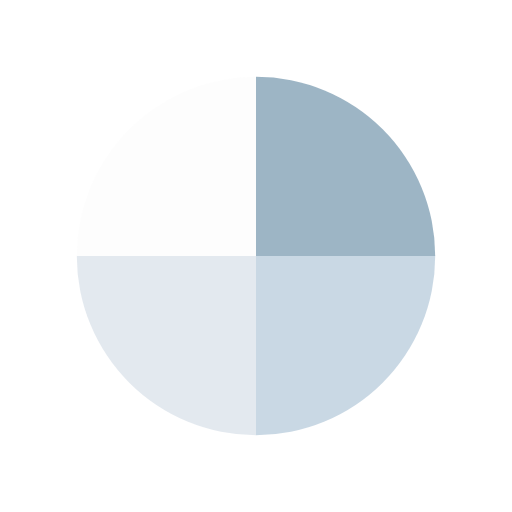
t = 0.00 s
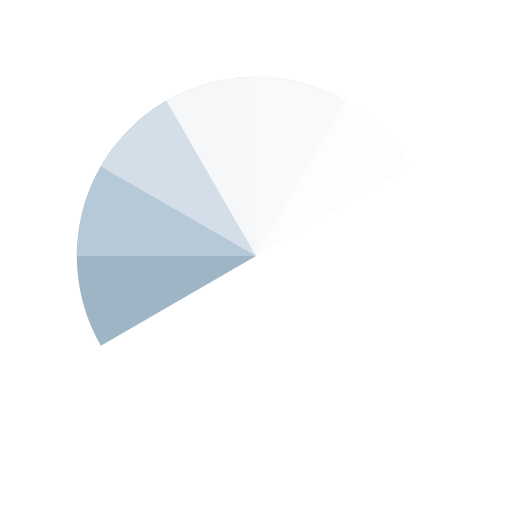
t = 0.51 s
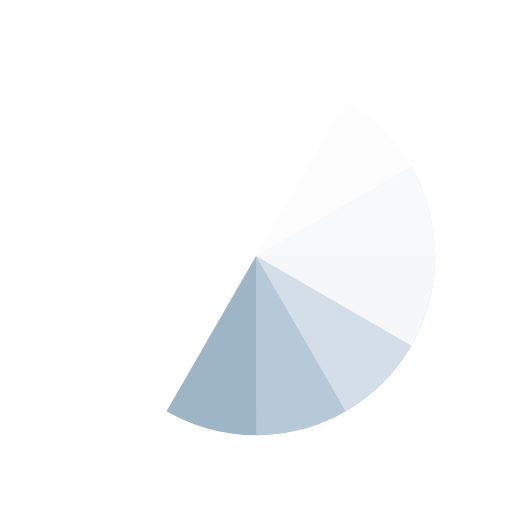
t = 1.01 s
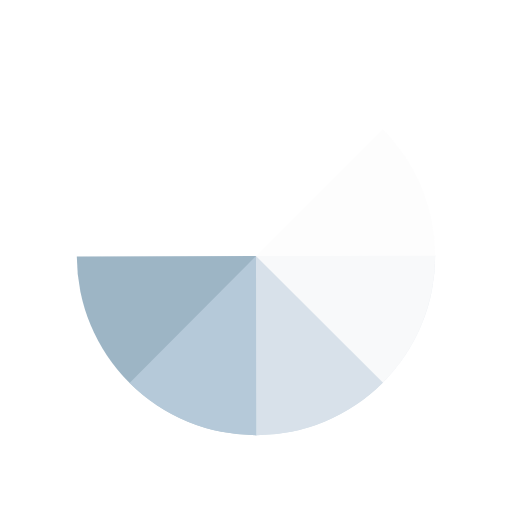
t = 1.14 s
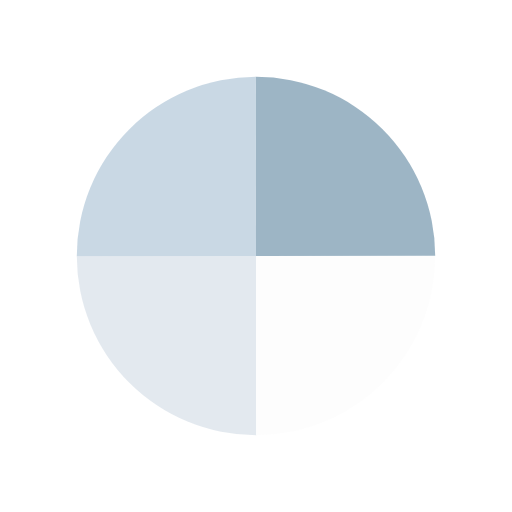
t = 1.52 s
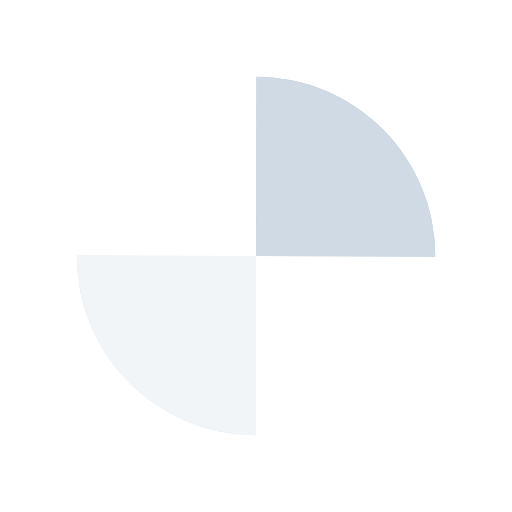
t = 2.27 s

The animated SVG that drew these frames (rendered in a browser with its animation timeline set to each time). Animation: 4 SMIL elements (animateTransform=4); one cycle of 3.03 s, repeats indefinitely.

<?xml version="1.0" encoding="utf-8"?>
<svg xmlns="http://www.w3.org/2000/svg" xmlns:xlink="http://www.w3.org/1999/xlink" style="margin: auto; background: none; display: block; shape-rendering: auto;" width="200px" height="200px" viewBox="0 0 100 100" preserveAspectRatio="xMidYMid">
<g transform="translate(50 50)">
  <g transform="scale(0.7)">
    <g transform="translate(-50 -50)">
      <g>
        <animateTransform attributeName="transform" type="rotate" repeatCount="indefinite" values="0 50 50;360 50 50" keyTimes="0;1" dur="0.7575757575757576s"></animateTransform>
        <path fill-opacity="0.8" fill="#85a2b6" d="M50 50L50 0A50 50 0 0 1 100 50Z"></path>
      </g>
      <g>
        <animateTransform attributeName="transform" type="rotate" repeatCount="indefinite" values="0 50 50;360 50 50" keyTimes="0;1" dur="1.0101010101010102s"></animateTransform>
        <path fill-opacity="0.8" fill="#bbcedd" d="M50 50L50 0A50 50 0 0 1 100 50Z" transform="rotate(90 50 50)"></path>
      </g>
      <g>
        <animateTransform attributeName="transform" type="rotate" repeatCount="indefinite" values="0 50 50;360 50 50" keyTimes="0;1" dur="1.5151515151515151s"></animateTransform>
        <path fill-opacity="0.8" fill="#dce4eb" d="M50 50L50 0A50 50 0 0 1 100 50Z" transform="rotate(180 50 50)"></path>
      </g>
      <g>
        <animateTransform attributeName="transform" type="rotate" repeatCount="indefinite" values="0 50 50;360 50 50" keyTimes="0;1" dur="3.0303030303030303s"></animateTransform>
        <path fill-opacity="0.8" fill="#fdfdfd" d="M50 50L50 0A50 50 0 0 1 100 50Z" transform="rotate(270 50 50)"></path>
      </g>
    </g>
  </g>
</g>
<!-- [ldio] generated by https://loading.io/ --></svg>